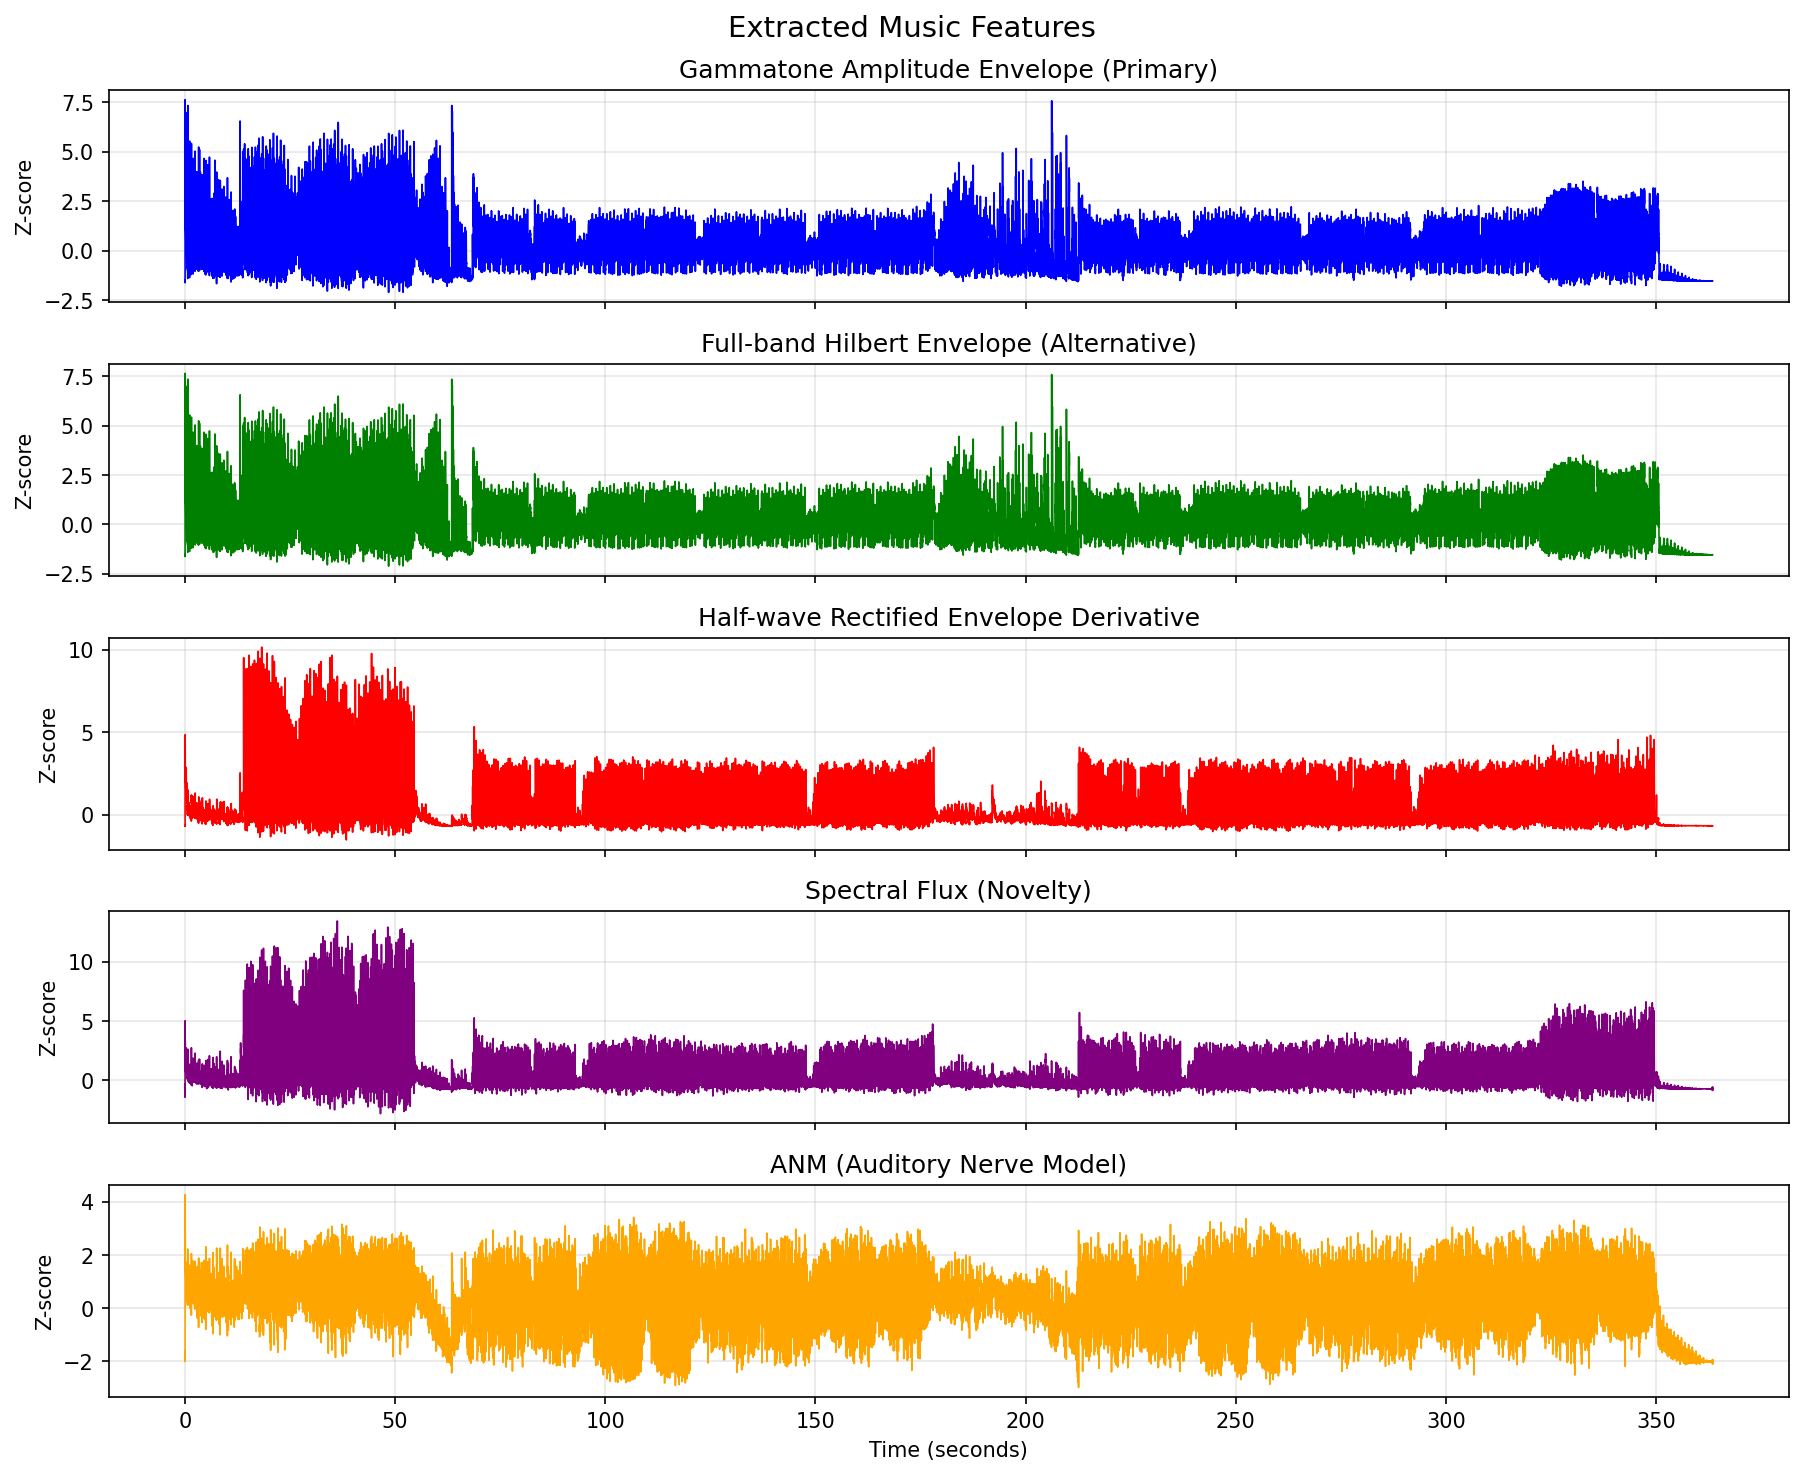

Data behind this chart, as committed beside it:
time_s, amp_env_hilbert_primary, amp_env_hilbert_fullband, amp_env_deriv_hwrect, spectral_flux, anm, amp_env_gammatone
0.000000, -1.545, -1.545, -0.6764, -0.8941, -1.741, -1.545
0.007812, -1.525, -1.525, -0.6706, -0.488, -1.708, -1.525
0.01562, -1.56, -1.56, -0.6798, -1.005, -1.643, -1.56
0.02344, -1.501, -1.501, -0.6594, -0.2946, -1.865, -1.501
0.03125, -1.623, -1.623, -0.7108, -1.416, -1.623, -1.623
0.03906, -1.106, -1.106, -0.4453, 1.574, -2.002, -1.106
0.04688, 5.374, 5.374, 2.543, 5.027, 3.347, 5.374
0.05469, 7.643, 7.643, 4.851, 2.565, 4.272, 7.643
0.0625, 6.566, 6.566, 3.894, 1.97, 3.195, 6.566
0.07031, 3.752, 3.752, 3.76, 1.296, 2.981, 3.752
0.07812, 1.937, 1.937, 3.042, 3.205, 2.621, 1.937
0.08594, 1.116, 1.116, 2.033, 0.7603, 2.585, 1.116
0.09375, 1.69, 1.69, 2.882, 2.696, 2.192, 1.69
0.1016, 1.631, 1.631, 2.714, 2.143, 2.403, 1.631
0.1094, 1.237, 1.237, 2.326, 2.266, 1.808, 1.237
0.1172, 1.47, 1.47, 2.413, 2.071, 1.927, 1.47
0.125, 1.567, 1.567, 2.263, 1.924, 1.58, 1.567
0.1328, 1.052, 1.052, 2.196, 1.766, 1.767, 1.052
0.1406, 1.126, 1.126, 2.306, 2.329, 1.385, 1.126
0.1484, 1.134, 1.134, 1.965, 1.593, 1.64, 1.134
0.1562, 1.12, 1.12, 2.071, 2.067, 1.396, 1.12
0.1641, 1.182, 1.182, 2.207, 1.707, 1.336, 1.182
0.1719, 1.146, 1.146, 2.069, 1.782, 1.375, 1.146
0.1797, 0.7465, 0.7465, 2.099, 1.458, 1.37, 0.7465
0.1875, 0.6221, 0.6221, 1.636, 1.643, 1.219, 0.6221
0.1953, 0.8623, 0.8623, 1.963, 1.761, 1.266, 0.8623
0.2031, 0.7647, 0.7647, 1.862, 1.629, 1.221, 0.7647
0.2109, 0.4817, 0.4817, 1.687, 1.357, 1.215, 0.4817
0.2188, 0.4331, 0.4331, 1.82, 1.603, 1.166, 0.4331
0.2266, 0.5417, 0.5417, 1.774, 1.52, 1.065, 0.5417
0.2344, 0.3565, 0.3565, 1.58, 1.328, 0.9315, 0.3565
0.2422, 0.04904, 0.04904, 1.236, 1.356, 1.069, 0.04904
0.25, 1.491, 1.491, 2.399, 2.746, 0.874, 1.491
0.2578, 6.99, 6.99, 2.083, 1.616, 1.708, 6.99
0.2656, 6.913, 6.913, 2.365, 1.372, 1.601, 6.913
0.2734, 6.414, 6.414, 2.815, 1.617, 1.449, 6.414
0.2812, 4.386, 4.386, 2.874, 1.254, 1.501, 4.386
0.2891, 1.551, 1.551, 2.53, 1.134, 1.369, 1.551
0.2969, 0.2291, 0.2291, 1.93, 1.299, 1.035, 0.2291
0.3047, 0.9808, 0.9808, 2.675, 1.3, 0.9066, 0.9808
0.3125, 0.2758, 0.2758, 1.756, 0.8064, 1.012, 0.2758
0.3203, 0.06861, 0.06861, 1.754, 1.139, 0.8407, 0.06861
0.3281, -0.03247, -0.03247, 1.298, 1.222, 0.8562, -0.03247
0.3359, 0.1017, 0.1017, 1.25, 1.271, 0.8431, 0.1017
0.3438, -0.1324, -0.1324, 1.142, 0.8734, 0.7948, -0.1324
0.3516, -0.1618, -0.1618, 0.9799, 1.087, 0.3994, -0.1618
0.3594, -0.1658, -0.1658, 1.3, 1.09, 0.6924, -0.1658
0.3672, 0.07516, 0.07516, 1.544, 1.139, 0.8895, 0.07516
0.375, 0.05346, 0.05346, 1.717, 0.9882, 0.9237, 0.05346
0.3828, 0.178, 0.178, 1.846, 1.245, 0.9594, 0.178
0.3906, 0.1457, 0.1457, 1.664, 0.6777, 0.9742, 0.1457
0.3984, 0.1319, 0.1319, 1.958, 0.6743, 0.8306, 0.1319
0.4062, 0.04754, 0.04754, 1.913, 0.8526, 0.9532, 0.04754
0.4141, 0.1323, 0.1323, 1.476, 0.8155, 0.8187, 0.1323
0.4219, -0.1312, -0.1312, 1.341, 0.738, 0.7391, -0.1312
0.4297, -0.1598, -0.1598, 1.043, 0.6963, 0.6149, -0.1598
0.4375, -0.3363, -0.3363, 0.9047, 0.5546, 0.652, -0.3363
0.4453, -0.284, -0.284, 0.9299, 1.053, 0.5837, -0.284
0.4531, -0.44, -0.44, 0.6927, 0.553, 0.6228, -0.44
0.4609, -0.4597, -0.4597, 0.7566, 0.6373, 0.5779, -0.4597
... 46,464 more rows
